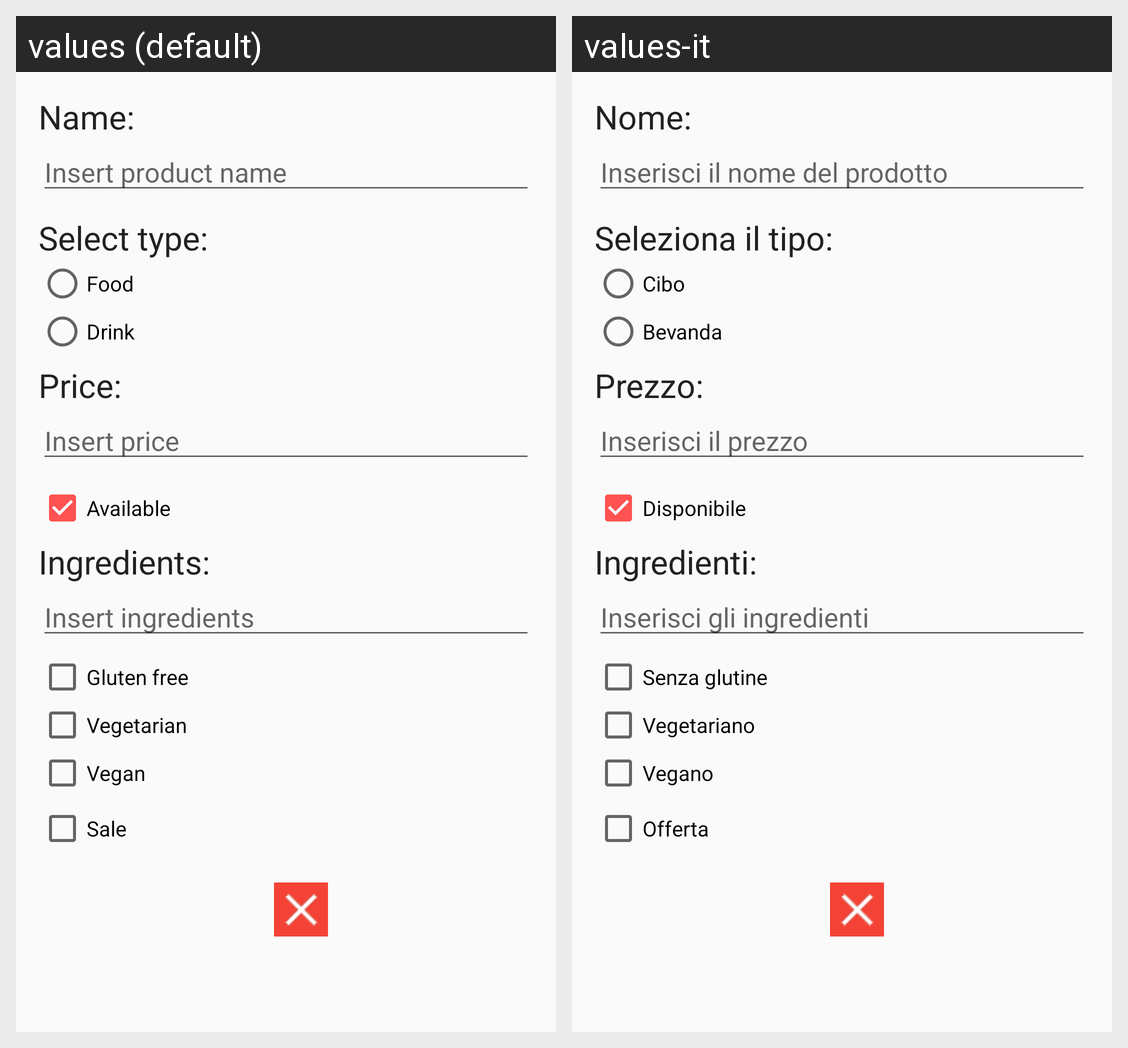

Translations of the strings shown on this Android screen, per locale in the grid:
Android screen res/layout/additem_dialogfragment.xml rendered under 2 locales, left to right: values (default), values-it. Device: Nexus 5 (rendered at 1080×1920; each locale shown at half size, 540×960, under a caption strip naming it); theme AppTheme.
Strings drawn on this screen, with the default value and each locale's value (text and hints the layout hard-codes, and strings that could not be matched under every locale, appear in the picture but are not listed):

name
  values: Name:
  values-it: Nome:

edit_name_guide
  values: Insert product name
  values-it: Inserisci il nome del prodotto

select_type
  values: Select type:
  values-it: Seleziona il tipo:

food
  values: Food
  values-it: Cibo

drink
  values: Drink
  values-it: Bevanda

price
  values: Price:
  values-it: Prezzo:

price_guide
  values: Insert price
  values-it: Inserisci il prezzo

available
  values: Available
  values-it: Disponibile

ingredients
  values: Ingredients:
  values-it: Ingredienti:

ingredient_guide
  values: Insert ingredients
  values-it: Inserisci gli ingredienti

gluten_free
  values: Gluten free
  values-it: Senza glutine

vegetarian
  values: Vegetarian
  values-it: Vegetariano

vegan
  values: Vegan
  values-it: Vegano

sale
  values: Sale
  values-it: Offerta
